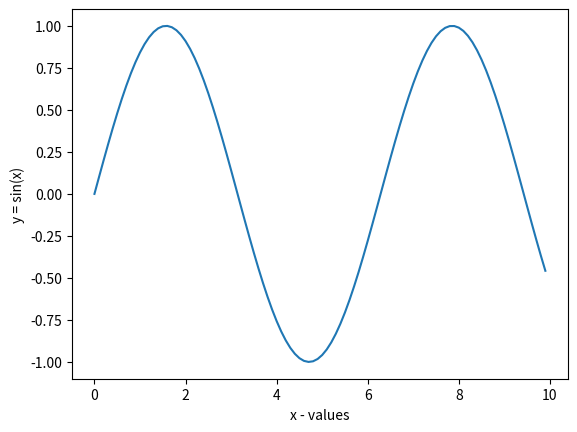

The matplotlib source for this figure:
# AUTHOR: Dalon Lobo
# Python3 Concept: Plotting line plot using matplotlib
# GITHUB: https://github.com/dalonlobo

import numpy as np
import matplotlib.pyplot as plt

# Create dummy x and y values. In this case I create values using numpy.
# This graph will show sine wave
x = np.arange(0, 10, 0.1)  # Values for x coordinate
y = np.sin(x)  # Values for y coordinate using numpy sin function
plt.plot(x, y)  # Plots the x and y coordinates
plt.xlabel("x - values")  # show x label
plt.ylabel("y = sin(x)")  # show y label
plt.show()  # Displays the plot
